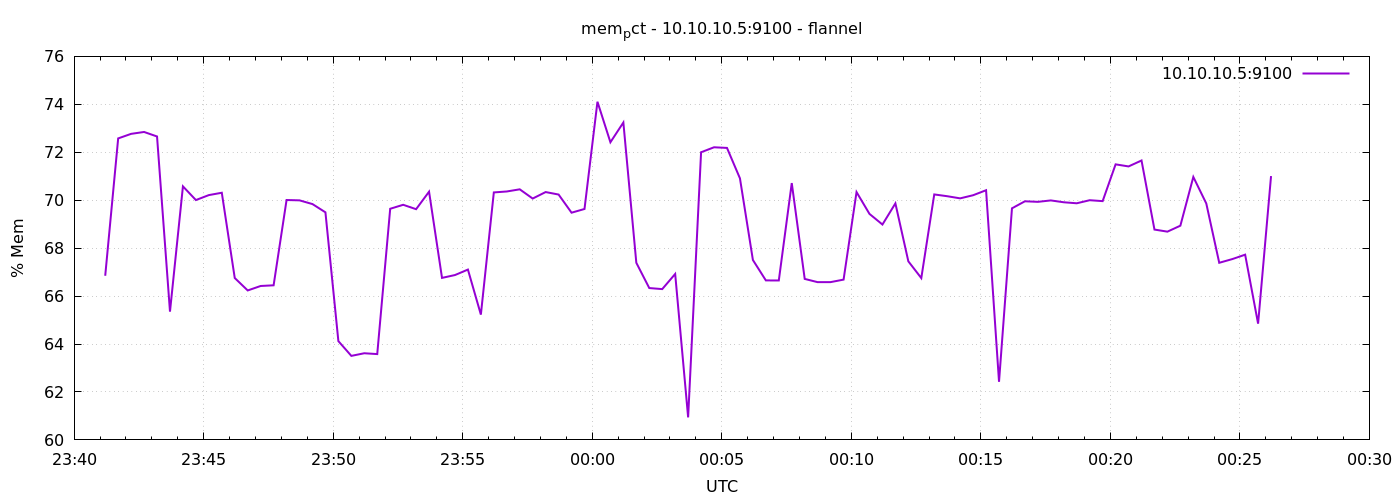

The table this chart was drawn from, first rows:
1791416472	66.84735898754077
1791416502	72.58
1791416532	72.77
1791416562	72.85
1791416592	72.66
1791416622	65.35
1791416652	70.58
1791416682	70.01
1791416712	70.21
1791416742	70.31
1791416772	66.75
1791416802	66.23
1791416832	66.42
1791416862	66.45
1791416892	70.01
1791416922	69.99
1791416952	69.84
1791416982	69.49
1791417012	64.12
1791417042	63.51
1791417072	63.62
1791417102	63.58
1791417132	69.64
1791417162	69.81
1791417192	69.63
1791417222	70.35
1791417252	66.76
1791417282	66.88
1791417312	67.11
1791417342	65.23
1791417372	70.32
1791417402	70.36
1791417432	70.45
1791417462	70.07
1791417492	70.34
1791417522	70.24
1791417552	69.48
1791417582	69.63
1791417612	74.11
1791417642	72.42
1791417672	73.24
1791417702	67.39
1791417732	66.34
1791417762	66.29
1791417792	66.92
1791417822	60.94
1791417852	72
1791417882	72.21
1791417912	72.18
1791417942	70.91
1791417972	67.51
1791418002	66.65
1791418032	66.65
1791418062	70.71
1791418092	66.72
1791418122	66.58
1791418152	66.58
1791418182	66.69
1791418212	70.34
1791418242	69.43
1791418272	68.98
... 30 more rows
